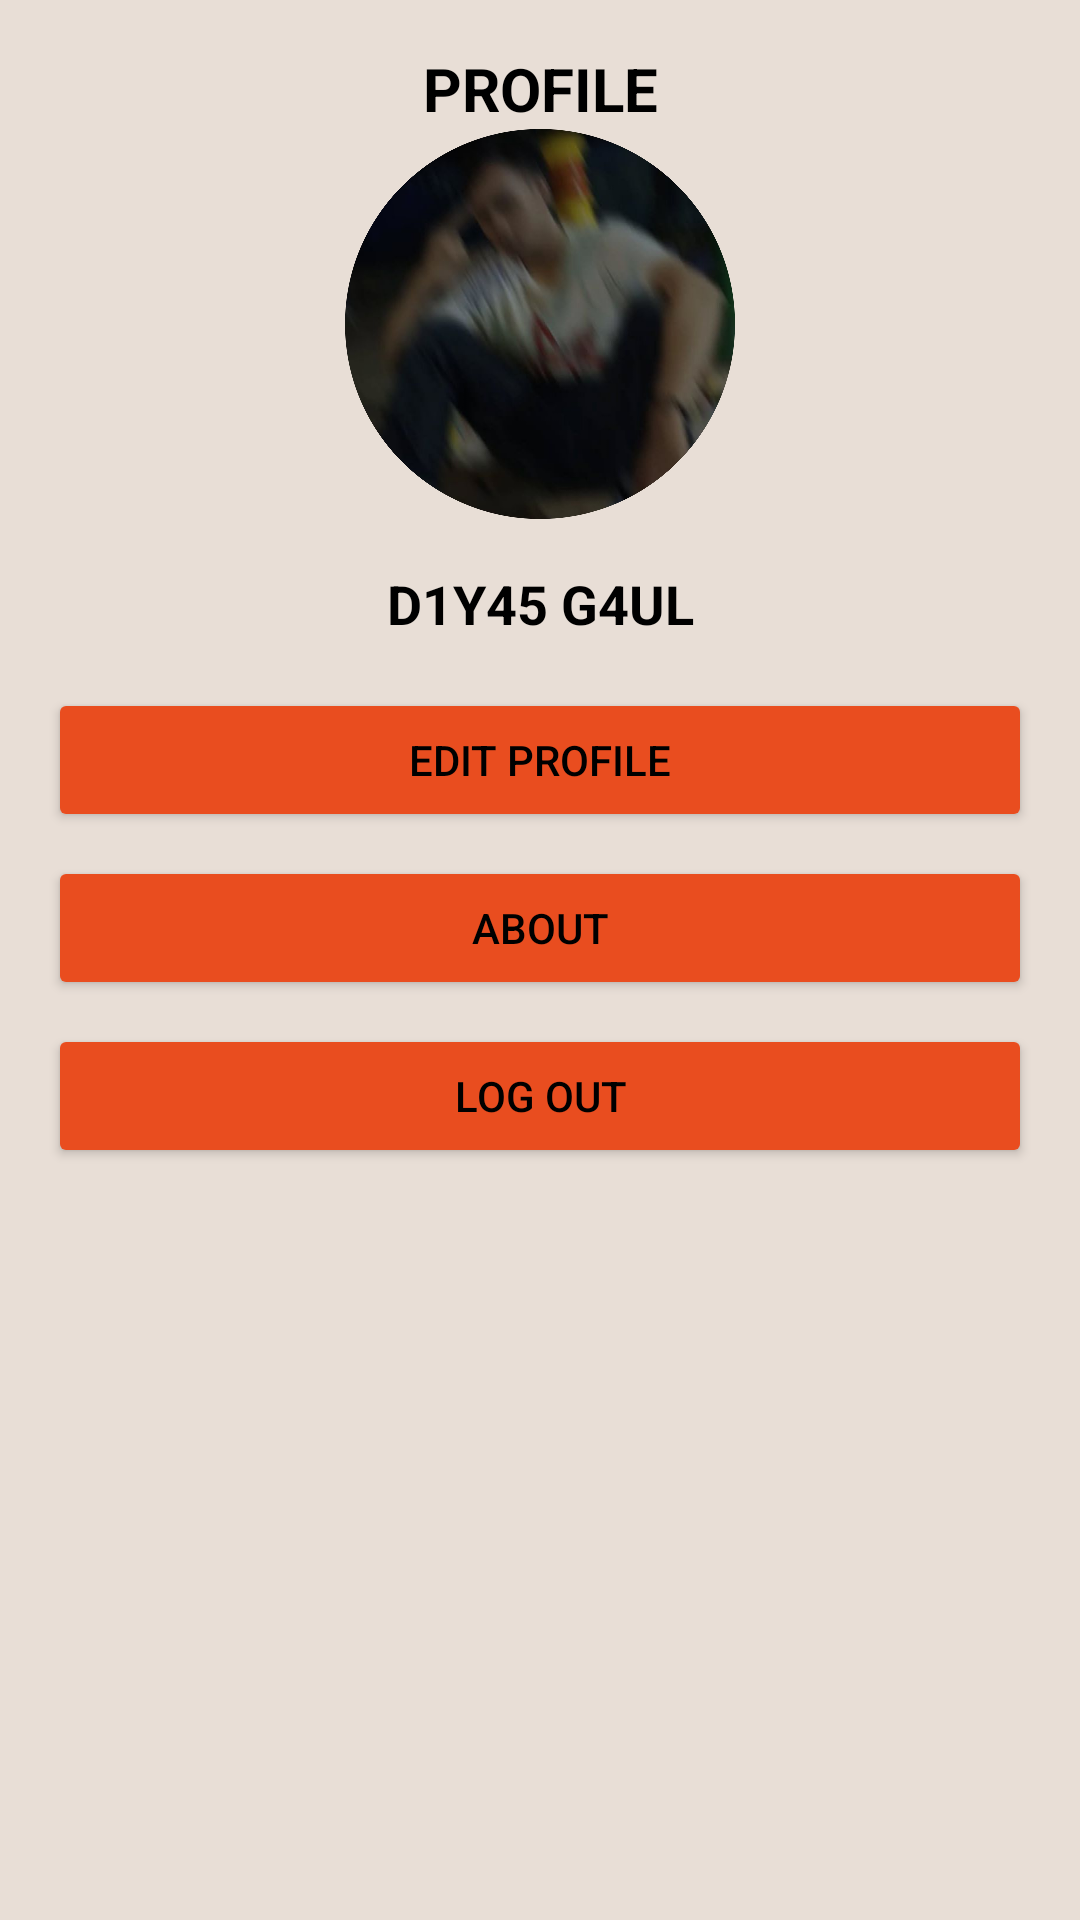

Layout XML and referenced resources for this Android screen:
<!-- AndroidManifest.xml: application theme Theme.TridatuPedia -->
<!-- res/layout/fragment_profile.xml -->
<?xml version="1.0" encoding="utf-8"?>
<androidx.constraintlayout.widget.ConstraintLayout
    xmlns:android="http://schemas.android.com/apk/res/android"
    xmlns:app="http://schemas.android.com/apk/res-auto"
    android:layout_width="match_parent"
    android:layout_height="match_parent"
    android:background="@color/backround">

    
    <TextView
        android:id="@+id/tvToolbarTitle"
        android:layout_width="wrap_content"
        android:layout_height="wrap_content"
        android:text="PROFILE"
        android:textSize="20sp"
        android:textStyle="bold"
        android:textColor="@color/black"
        android:layout_marginTop="16dp"
        app:layout_constraintTop_toTopOf="parent"
        app:layout_constraintStart_toStartOf="parent"
        app:layout_constraintEnd_toEndOf="parent" />

    
    <ImageView
        android:id="@+id/profileImage"
        android:layout_width="130dp"
        android:layout_height="130dp"
        android:src="@drawable/profile_image"

        android:scaleType="centerCrop"
        android:background="@drawable/circle_shape"
        app:layout_constraintTop_toBottomOf="@id/tvToolbarTitle"
        app:layout_constraintStart_toStartOf="parent"
        app:layout_constraintEnd_toEndOf="parent" />

    
    <TextView
        android:id="@+id/userName"
        android:layout_width="wrap_content"
        android:layout_height="wrap_content"
        android:layout_marginTop="16dp"
        android:text="D1Y45 G4UL"
        android:textSize="18sp"
        android:textStyle="bold"
        android:textColor="@android:color/black"
        app:layout_constraintTop_toBottomOf="@id/profileImage"
        app:layout_constraintStart_toStartOf="parent"
        app:layout_constraintEnd_toEndOf="parent" />

    
    <LinearLayout
        android:layout_width="match_parent"
        android:layout_height="wrap_content"
        android:orientation="vertical"
        android:layout_margin="16dp"
        app:layout_constraintTop_toBottomOf="@id/userName"
        app:layout_constraintStart_toStartOf="parent"
        app:layout_constraintEnd_toEndOf="parent">

        <Button
            android:id="@+id/editProfileButton"
            android:layout_width="match_parent"
            android:layout_height="wrap_content"
            android:text="Edit Profile"
            android:padding="13dp"
            android:backgroundTint="@color/orange2"
            android:textColor="@android:color/black"
            android:layout_marginBottom="8dp" />

        <Button
            android:id="@+id/aboutButton"
            android:layout_width="match_parent"
            android:layout_height="wrap_content"
            android:text="About"
            android:padding="13dp"
            android:backgroundTint="@color/orange2"
            android:textColor="@android:color/black"
            android:layout_marginBottom="8dp" />

        <Button
            android:id="@+id/logoutButton"
            android:layout_width="match_parent"
            android:layout_height="wrap_content"
            android:text="Log Out"
            android:padding="13dp"
            android:backgroundTint="@color/orange2"
            android:textColor="@android:color/black" />
    </LinearLayout>
</androidx.constraintlayout.widget.ConstraintLayout>
<!-- resources referenced by this layout -->
<resources>
  <color name="backround">#E8DED6</color>
  <color name="black">#000000</color>
  <color name="orange2">#E94D1F</color>
  <!-- drawable profile_image: png bitmap (drawable, 969618 bytes) -->
  <style name="Theme.TridatuPedia" parent="Base.Theme.TridatuPedia" />
  <style name="Base.Theme.TridatuPedia" parent="Theme.Material3.DayNight.NoActionBar">
          
          
      </style>
</resources>
